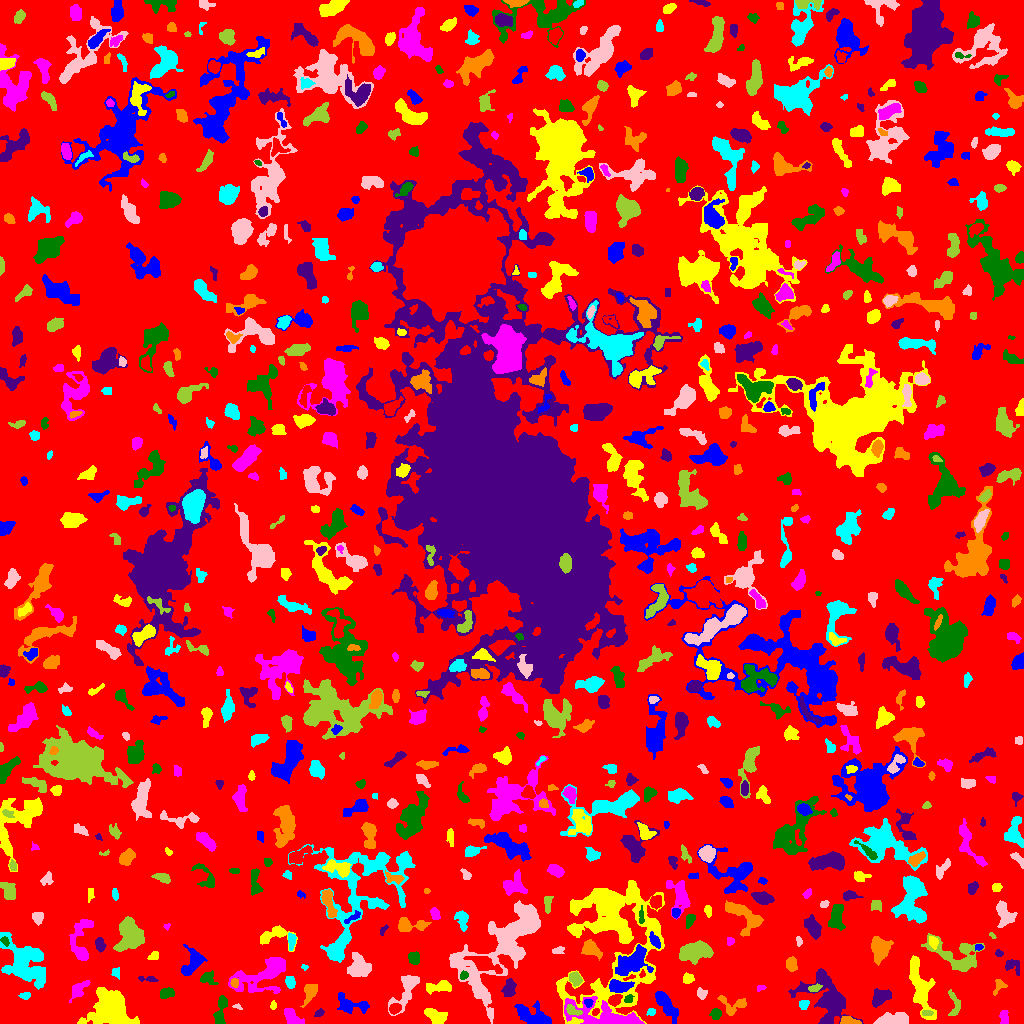

Values plotted in this chart, from the file beside it:
ID, X, Y, A, B, theta, total_flux, mu_max, mu_median, mu_mean, R_fwhm, R_e, R10, R90, x_start, x_end, y_start, y_end, area, greylevel
0, 510.8, 508.2, 300.9, 299.8, -0.9001, 916119, 8.0, 1.0, 1.225, 91.62, 221.9, 82.52, 360.5, 0, 1023, 0, 1023, 748129, 1.225
1, 532.8, 6.803, 9.88, 3.748, -0.4076, 1133, 7.0, 2.0, 2.416, 6.457, 6.103, 2.326, 9.805, 514, 551, 0, 23, 469, 5.416
2, 919.9, 37.3, 15.73, 4.32, -1.297, 2482, 7.0, 3.0, 3.261, 9.837, 8.759, 3.523, 13.72, 909, 936, 4, 68, 761, 5.261
3, 292.4, 5.036, 4.884, 2.705, -0.9098, 633.0, 8.0, 2.0, 2.904, 4.918, 4.107, 1.596, 6.723, 284, 304, 0, 15, 218, 5.904
4, 220, 9.184, 7.927, 2.202, 1.419, 485.0, 7.0, 1.0, 1.964, 3.989, 3.949, 1.493, 6.979, 213, 227, 0, 28, 247, 4.964
5, 319.3, 10.9, 2.144, 1.545, 0.4824, 147.0, 6.0, 2.0, 2.227, 2.877, 2.257, 0.7979, 3.656, 314, 324, 7, 15, 66, 6.227
6, 848.8, 2.099, 4.61, 1.832, -0.1125, 446.0, 8.0, 3.0, 3.457, 4.26, 3.338, 1.262, 5.441, 840, 861, 0, 7, 129, 7.457
7, 651.4, 11.92, 2.04, 1.744, 0.3368, 119.0, 4.0, 2.0, 1.919, 3.432, 2.326, 0.7979, 3.7, 646, 655, 8, 15, 62, 4.919
8, 893.3, 3.816, 8.859, 2.801, 0.05508, 662.0, 6.0, 2.0, 1.988, 6.308, 5.698, 2.111, 8.667, 873, 908, 0, 11, 333, 4.988
9, 926.9, 10.65, 2.904, 1.287, 0.02361, 74.0, 2.0, 1.0, 1.175, 4.068, 2.394, 0.9772, 3.742, 922, 933, 8, 13, 63, 6.175
10, 194.3, 9.854, 9.999, 2.356, -0.621, 328.0, 5.0, 1.0, 1.286, 3.338, 4.406, 1.693, 7.695, 176, 204, 0, 24, 255, 4.286
11, 351, 18.82, 9.109, 4.167, -0.2254, 930.0, 6.0, 2.5, 2.751, 7.334, 5.863, 2.257, 9.167, 337, 369, 10, 31, 338, 4.751
12, 434.5, 7.544, 6.035, 3.106, -0.51, 421.0, 4.0, 2.0, 1.613, 6.723, 5.14, 1.871, 7.818, 424, 447, 0, 15, 261, 4.613
13, 1004, 5.622, 4.084, 1.904, -1.523, 193.0, 4.0, 2.0, 1.664, 4.478, 3.29, 1.262, 5.14, 999, 1008, 0, 13, 116, 4.664
14, 715.7, 9.769, 2.523, 2.44, 0.2253, 169.0, 4.0, 1.0, 1.509, 3.827, 3.038, 1.128, 5.046, 709, 721, 4, 15, 112, 4.509
15, 826.5, 25.29, 14.6, 9.304, -1.016, 5206, 12.0, 4.0, 4.503, 10.06, 10.82, 3.949, 17.18, 788, 863, 0, 55, 1156, 5.503
16, 310, 31.86, 4.68, 2.928, 1.101, 533.0, 6.0, 2.0, 2.468, 5.412, 4.184, 1.596, 6.747, 300, 317, 16, 39, 216, 5.468
17, 803.8, 19.23, 2.417, 2.111, 0.8713, 150.0, 4.0, 2.0, 1.667, 3.868, 2.821, 0.9772, 4.478, 799, 809, 14, 23, 90, 5.667
18, 237.1, 16.78, 2.234, 1.128, -0.1846, 49.0, 3.0, 1.0, 1.167, 2.111, 1.693, 0.5642, 2.821, 232, 242, 14, 20, 42, 4.167
19, 572.6, 12.45, 4.156, 1.979, -0.3499, 202.0, 4.0, 2.0, 1.656, 4.478, 3.29, 1.262, 5.262, 566, 582, 8, 19, 122, 9.656
20, 394.6, 14.61, 2.798, 2.171, 0.6491, 299.0, 6.0, 2.0, 2.534, 4.146, 3.141, 1.128, 4.951, 389, 401, 9, 20, 118, 7.534
21, 588.3, 20.78, 1.935, 1.851, -0.644, 114.0, 4.0, 1.0, 1.701, 3.241, 2.257, 0.7979, 3.613, 584, 593, 16, 24, 67, 9.701
22, 273, 18.08, 2.145, 1.517, 1.363, 65.0, 2.0, 1.0, 1.275, 3.868, 2.257, 0.9772, 3.568, 270, 276, 14, 23, 51, 4.275
23, 609.9, 5.567, 19.02, 5.001, -0.2045, 4954, 23.0, 3.0, 5.259, 6.103, 7.442, 2.706, 14.15, 564, 644, 0, 27, 942, 9.259
24, 628.4, 24.32, 2.495, 1.761, 0.6813, 99.0, 3.0, 2.0, 1.435, 3.338, 2.646, 0.9772, 3.949, 624, 634, 21, 29, 69, 7.435
25, 509, 35.06, 4.522, 2.91, 1.315, 602.0, 7.0, 3.0, 3.04, 4.184, 4.549, 1.693, 7.136, 501, 516, 27, 45, 198, 5.04
26, 733.7, 18.52, 7.68, 4.457, -0.0475, 640.0, 6.0, 2.0, 2.52, 5.836, 5.078, 1.871, 7.899, 717, 746, 8, 28, 254, 4.52
27, 24.58, 27.9, 2.689, 1.918, 0.1578, 116.0, 3.0, 2.0, 1.568, 3.523, 2.821, 0.9772, 4.334, 18, 30, 24, 31, 74, 4.568
28, 701.7, 30.2, 2.782, 2.223, -0.8845, 88.0, 2.0, 1.0, 0.898, 4.787, 2.932, 1.128, 4.478, 697, 707, 24, 36, 98, 3.898
29, 954.6, 18.41, 7.121, 2.877, -1.484, 495.0, 6.0, 2.0, 2.735, 5.352, 4.297, 1.596, 6.723, 948, 960, 8, 34, 181, 4.735
30, 986.4, 22.14, 10.86, 6.173, 0.9824, 1786, 8.0, 3.0, 3.144, 7.464, 7.114, 2.764, 11.85, 968, 1008, 2, 48, 568, 5.144
31, 665.9, 18.7, 8.453, 2.828, -0.9505, 873.0, 5.0, 2.0, 2.316, 7.001, 5.944, 2.326, 9.253, 655, 678, 0, 32, 377, 5.316
32, 112.6, 11.93, 8.348, 7.539, -0.4688, 12325, 41.0, 6.0, 10.16, 8.098, 8.156, 3.192, 15.13, 77, 139, 0, 36, 1213, 12.16
33, 761, 35.53, 2.535, 1.464, 0.3694, 75.0, 3.0, 1.0, 1.5, 2.706, 2.257, 0.7979, 3.568, 757, 766, 32, 38, 50, 4.5
34, 166.7, 30.69, 3.178, 2.14, 0.1636, 326.0, 7.0, 2.0, 2.296, 3.385, 3.29, 1.262, 5.382, 160, 174, 25, 36, 142, 6.296
35, 879.5, 26.15, 4.443, 3.281, 0.6876, 629.0, 6.0, 2.0, 2.41, 5.997, 4.549, 1.784, 7.442, 872, 891, 16, 35, 261, 5.41
36, 999.2, 38.33, 3.919, 3.115, 1.175, 81.0, 2.0, 1.0, 0.6807, 4.72, 3.038, 1.128, 4.406, 993, 1007, 28, 44, 119, 5.681
37, 290.2, 41.13, 3.024, 2.281, -1.091, 183.0, 3.0, 2.0, 1.605, 4.37, 3.29, 1.382, 5.109, 285, 295, 35, 47, 114, 5.605
38, 406.1, 34.11, 11.85, 4.253, 1.099, 1225, 7.0, 2.0, 2.734, 5.67, 6.531, 2.394, 10.54, 388, 419, 8, 48, 448, 4.734
39, 814.4, 34.99, 2.836, 1.551, 0.1912, 123.0, 3.0, 1.0, 1.414, 3.478, 2.706, 1.128, 4.26, 808, 822, 32, 40, 87, 7.414
40, 532.5, 41.09, 3.26, 1.443, -0.1755, 85.0, 2.0, 1.0, 0.9884, 4.406, 2.585, 1.128, 4.068, 527, 542, 38, 45, 86, 3.988
41, 618.4, 37.14, 5.53, 2.931, 0.01576, 1022, 9.0, 4.0, 4.008, 5.698, 4.886, 1.954, 7.777, 609, 634, 31, 44, 255, 8.008
42, 439.8, 36.33, 6.821, 2.553, 0.09754, 339.0, 3.0, 1.0, 1.407, 6.18, 4.787, 1.871, 7.159, 426, 451, 29, 43, 241, 4.407
43, 78.06, 33.94, 4.649, 2.646, 0.8347, 400.0, 6.0, 2.0, 1.905, 4.514, 3.827, 1.382, 6.408, 69, 90, 21, 43, 210, 5.905
44, 206.5, 45.63, 3.303, 2.515, 0.2177, 260.0, 5.0, 1.0, 1.635, 3.432, 3.141, 1.262, 5.441, 200, 218, 39, 53, 159, 4.635
45, 149.3, 44.45, 4.809, 1.3, -0.1246, 88.0, 2.0, 1.0, 0.9888, 4.652, 2.706, 1.128, 4.334, 138, 158, 42, 47, 89, 3.989
46, 234.4, 40.69, 2.356, 1.867, -1.549, 133.0, 3.0, 2.0, 1.873, 3.785, 2.646, 1.128, 4.068, 230, 238, 36, 45, 71, 6.873
47, 115.8, 51.0, 2.701, 2.206, -1.108, 69.0, 1.0, 1.0, 0.8961, 4.687, 3.29, 1.382, 4.442, 111, 119, 44, 56, 77, 3.896
48, 359.2, 57.19, 5.433, 5.035, -0.8981, 1078, 6.0, 3.0, 2.617, 8.33, 6.077, 2.459, 9.305, 347, 371, 47, 71, 412, 5.617
49, 575.4, 44.91, 2.986, 2.475, -0.9997, 579.0, 10.0, 3.0, 3.86, 4.068, 3.338, 1.262, 5.614, 569, 582, 37, 52, 150, 7.86
50, 735.5, 49.42, 5.021, 2.969, 0.1591, 622.0, 6.0, 3.0, 2.74, 6.257, 4.82, 1.954, 7.378, 726, 746, 43, 55, 227, 5.74
51, 193.4, 60.96, 6.482, 3.602, 0.996, 675.0, 7.0, 1.0, 1.854, 4.72, 4.652, 1.784, 8.234, 181, 207, 48, 79, 364, 5.854
52, 687.8, 44.68, 2.269, 2.192, 0.5444, 197.0, 6.0, 2.0, 1.858, 3.338, 2.821, 0.9772, 4.478, 683, 694, 40, 51, 106, 5.858
53, 263.3, 48.57, 15.73, 7.183, 0.4353, 3841, 12.0, 4.0, 4.152, 7.59, 9.756, 3.478, 15.4, 228, 285, 30, 66, 925, 5.152
54, 463.5, 47.71, 1.903, 1.505, 0.7135, 131.0, 6.0, 2.0, 1.955, 2.821, 2.111, 0.7979, 3.338, 460, 468, 44, 53, 67, 8.955
55, 1012, 58.24, 3.786, 2.956, -0.4691, 216.0, 4.0, 1.0, 1.367, 4.029, 3.241, 1.262, 5.698, 1005, 1019, 48, 64, 158, 5.367
56, 791.3, 59.55, 3.152, 2.458, -1.446, 362.0, 5.0, 2.0, 2.446, 4.72, 3.613, 1.493, 5.585, 786, 797, 52, 67, 148, 5.446
57, 304.1, 56.51, 1.698, 1.221, -0.2612, 39.0, 3.0, 1.0, 1.083, 1.784, 1.596, 0.5642, 2.646, 301, 308, 53, 59, 36, 5.083
58, 504.3, 78.82, 32.29, 12.61, 0.8688, 10241, 13.0, 3.0, 3.658, 9.997, 15.87, 5.585, 25.97, 449, 540, 0, 123, 2800, 5.657
59, 696.8, 72.96, 7.668, 4.117, 0.143, 1838, 10.0, 3.0, 3.385, 7.247, 6.699, 2.523, 10.79, 679, 713, 59, 83, 543, 6.385
... 758 more rows
